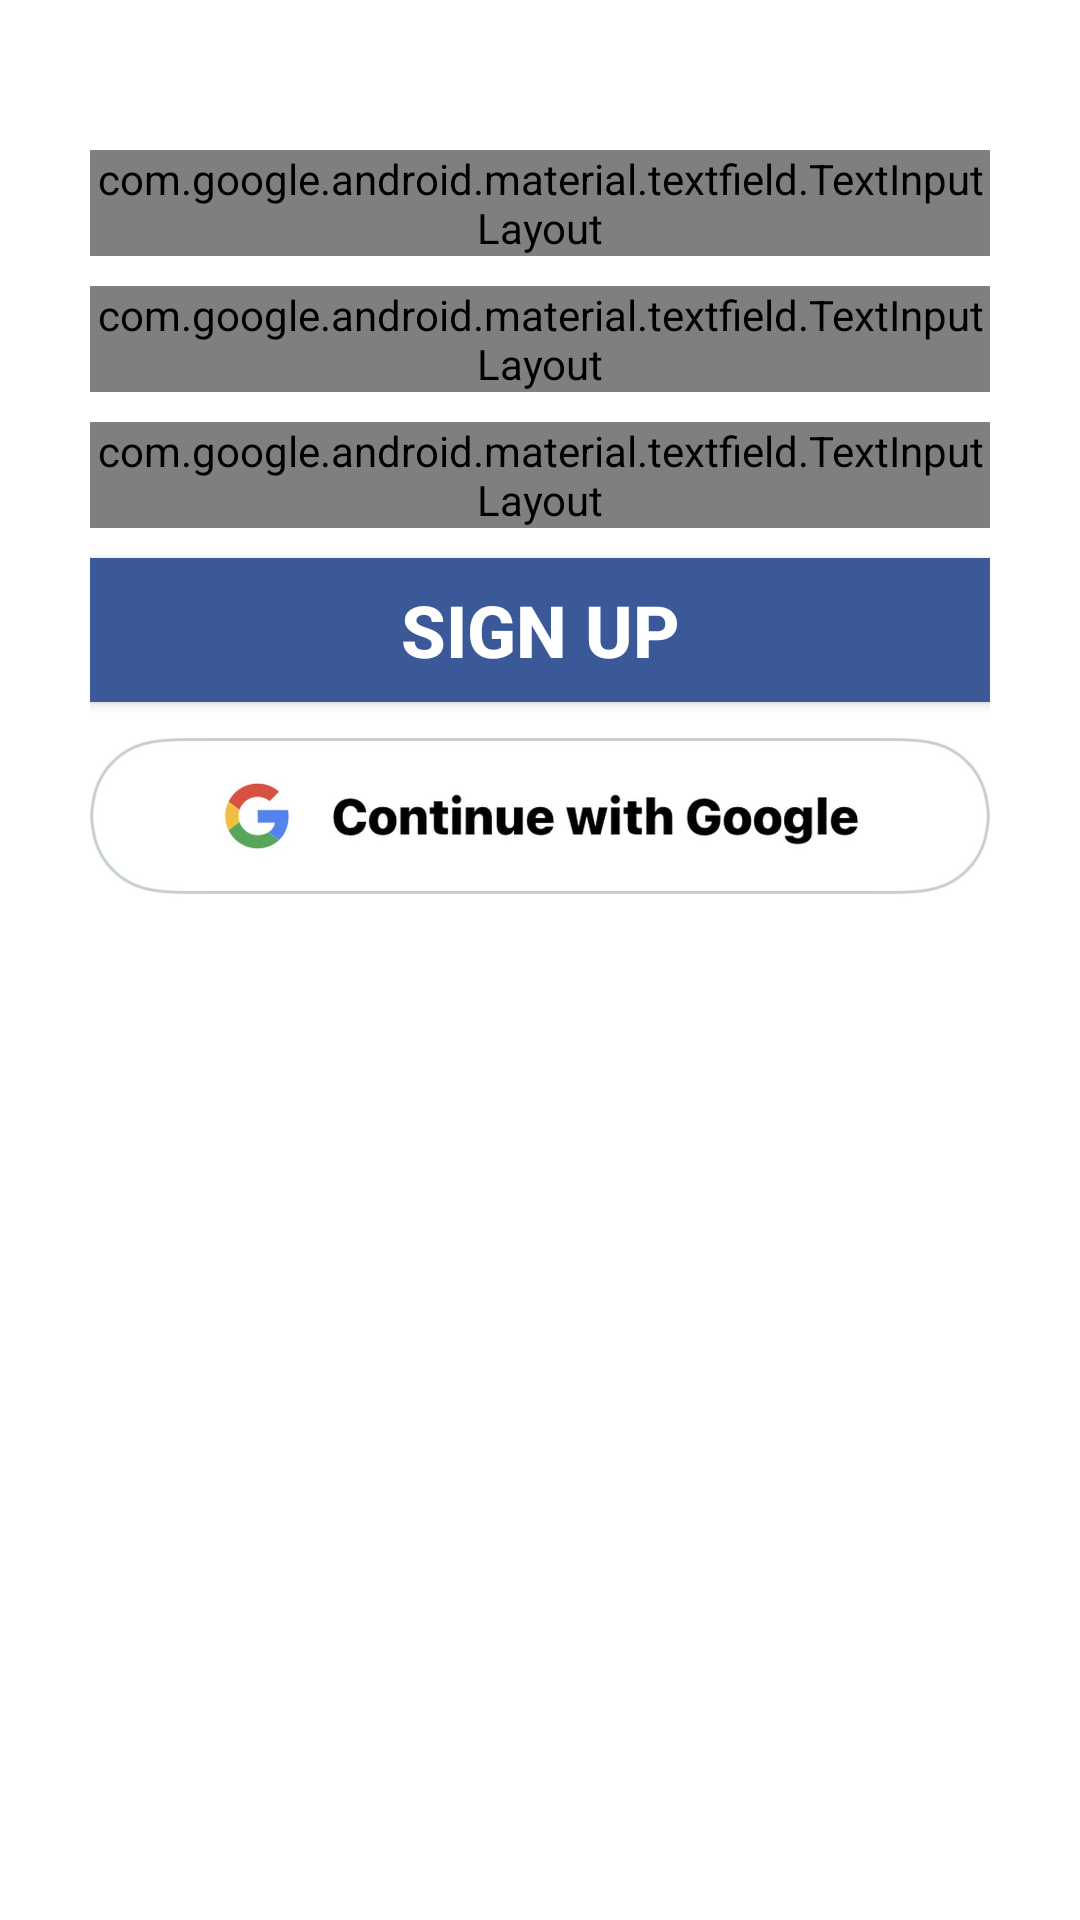

Layout XML and referenced resources for this Android screen:
<!-- AndroidManifest.xml: application theme splashScreenTheme -->
<!-- res/layout/fragment_sign_up.xml -->
<?xml version="1.0" encoding="utf-8"?>
<ScrollView xmlns:android="http://schemas.android.com/apk/res/android"
    xmlns:tools="http://schemas.android.com/tools"
    android:layout_width="match_parent"
    android:layout_height="match_parent"
    xmlns:app="http://schemas.android.com/apk/res-auto"
    android:padding="@dimen/paddingLogin"
    android:background="@color/mycolor6"
    tools:context=".fragments.SignUp">

    <LinearLayout
        android:layout_width="match_parent"
        android:layout_height="wrap_content"
        android:orientation="vertical">
            <com.google.android.material.textfield.TextInputLayout
                android:id="@+id/sign_up_email"
                android:layout_width="match_parent"
                android:layout_height="wrap_content"
                android:layout_marginTop="@dimen/marginTopLogin"
                style="@style/Widget.Material3.TextInputLayout.OutlinedBox"
                android:hint="@string/enter_email"
                android:textColorHint="@color/mycolor2"
                app:boxStrokeColor="@color/mycolor2"
                app:endIconTint="@color/mycolor2"
                app:endIconMode="clear_text"
                app:startIconTint="@color/mycolor2">
                <com.google.android.material.textfield.TextInputEditText
                    android:id="@+id/enterSignupEmail"
                    android:layout_width="match_parent"
                    android:layout_height="match_parent"
                    android:inputType="textEmailAddress"
                    android:textColor="@color/mycolor2"/>
            </com.google.android.material.textfield.TextInputLayout>

        <com.google.android.material.textfield.TextInputLayout
            android:id="@+id/sign_up_password"
            android:layout_width="match_parent"
            android:layout_height="wrap_content"
            style="@style/Widget.Material3.TextInputLayout.OutlinedBox"
            android:hint="@string/enter_your_password"
            android:textColorHint="@color/mycolor2"
            app:boxStrokeColor="@color/mycolor2"
            app:endIconTint="@color/mycolor2"
            app:endIconMode="password_toggle"
            app:startIconTint="@color/mycolor2"
            android:layout_marginTop="@dimen/layTopMargin">
            <com.google.android.material.textfield.TextInputEditText
                android:id="@+id/enterSignupPassword"
                android:layout_width="match_parent"
                android:layout_height="match_parent"
                android:inputType="textPassword"
                android:textColor="@color/mycolor2"/>
        </com.google.android.material.textfield.TextInputLayout>

        <com.google.android.material.textfield.TextInputLayout
            android:id="@+id/sign_up_confirm_password"
            android:layout_width="match_parent"
            android:layout_height="wrap_content"
            style="@style/Widget.Material3.TextInputLayout.OutlinedBox"
            android:hint="@string/confirm_your_password"
            android:textColorHint="@color/mycolor2"
            app:boxStrokeColor="@color/mycolor2"
            app:endIconTint="@color/mycolor2"
            app:endIconMode="password_toggle"
            app:startIconTint="@color/mycolor2"
            android:layout_marginTop="@dimen/layTopMargin">
            <com.google.android.material.textfield.TextInputEditText
                android:id="@+id/enterConfirmPassword"
                android:layout_width="match_parent"
                android:layout_height="match_parent"
                android:inputType="textPassword"
                android:textColor="@color/mycolor2"/>
        </com.google.android.material.textfield.TextInputLayout>

        <ProgressBar
            android:id="@+id/signUpProgress"
            android:layout_width="match_parent"
            android:layout_height="wrap_content"
            android:layout_marginTop="@dimen/layTopMargin"
            android:visibility="gone"/>

        <androidx.appcompat.widget.AppCompatButton
            android:id="@+id/signUpBtn"
            android:layout_width="match_parent"
            android:layout_height="wrap_content"
            android:layout_marginTop="@dimen/layTopMargin"
            android:textColor="@color/mycolor6"
            android:textStyle="bold"
            android:textSize="@dimen/button_sz"
            android:text="@string/sign_up"
            android:background="@color/mycolor18"/>

        <androidx.appcompat.widget.AppCompatImageButton
            android:id="@+id/googleSignUp"
            android:layout_width="match_parent"
            android:layout_height="@dimen/progressBar"
            android:src="@drawable/google_login"
            android:scaleType="fitCenter"
            android:background="@color/white"/>

    </LinearLayout>

</ScrollView>
<!-- resources referenced by this layout -->
<resources>
  <color name="mycolor18">#3B5998</color>
  <color name="mycolor2">#000000</color>
  <color name="mycolor6">#ffffff</color>
  <color name="white">#FFFFFFFF</color>
  <dimen name="button_sz">24sp</dimen>
  <dimen name="layTopMargin">10dp</dimen>
  <dimen name="marginTopLogin">20dp</dimen>
  <dimen name="paddingLogin">30dp</dimen>
  <dimen name="progressBar">75dp</dimen>
  <!-- drawable google_login: png bitmap (drawable, 112621 bytes) -->
  <string name="confirm_your_password">Confirm your Password</string>
  <string name="enter_email">Enter Email</string>
  <string name="enter_your_password">Enter Your Password</string>
  <string name="sign_up">Sign Up</string>
  <style name="splashScreenTheme" parent="Theme.MaterialComponents.Light.NoActionBar">
          
          <item name="android:windowBackground">@drawable/splash_image</item>
          <item name="android:statusBarColor">@color/splash</item>
          <item name="colorControlActivated">#FF99CC00</item>
      </style>
  <!-- drawable splash_image (drawable) -->
  <?xml version="1.0" encoding="utf-8"?>
  <layer-list xmlns:android="http://schemas.android.com/apk/res/android">
  
      <item android:drawable="@color/splash" />
  
      <item android:drawable="@drawable/chatty_logo__1_" android:gravity="center" />
  
  </layer-list>
  <color name="splash">#CDFFD8</color>
  <!-- drawable chatty_logo__1_: vector/xml drawable (drawable, 23201 chars, omitted) -->
</resources>
